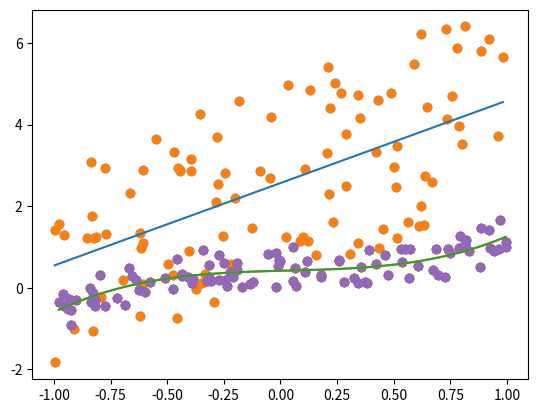

This figure's Python source:
# ******************************************************************************
# Course      : Python3.8マスター講座
# Chapter     : 15 科学技術計算ライブラリ
# Theme       : 近似
# Creat Date  : 2022/2/18
# Final Update:
# URL         : https://www.udemy.com/course/python-python/
# ******************************************************************************


# ＜概要＞
# - データ分布の近似式の作成方法を確認する


# ＜目次＞
# 0 準備
# 1 1次式による近似
# 2 3次式による近似


# 0 準備 ----------------------------------------------------------

# ライブラリ
import numpy as np
import matplotlib.pyplot as plt


# 1 1次式による近似 ----------------------------------------------

# データ作成
x = np.random.rand(100) * 2 - 1
noise = np.random.rand(100) * 5
y = x * 2 + noise
print(np.corrcoef(x, y))

# プロット
# --- 正の相関を持つ散布図
plt.scatter(x, y)
plt.show()

# 1次式で近似
# --- 切片と傾きを取得
a, b = np.polyfit(x, y, 1)

# 近似式の作成
test_x = np.linspace(np.min(x), np.max(x), 100)
test_y = a * test_x + b
plt.scatter(x, y)
plt.plot(test_x, test_y)
plt.show()


# 2 3次式による近似 ----------------------------------------------

# データ作成
x = np.random.rand(100) * 2 - 1
noise = np.random.rand(100)
y = x ** 3 - 0.25 * x ** 2 + noise

# プロット
plt.scatter(x, y)
plt.show()

# 3次式で近似
# --- 切片と3つの傾きを取得
a, b, c, d = np.polyfit(x, y, 3)

# 近似式の作成
test_x = np.linspace(np.min(x), np.max(x), 100)
test_y = a* test_x **3 + b * test_x **2 + c * test_x + d
plt.scatter(x, y)
plt.plot(test_x, test_y)
plt.show()

# 近似式の簡単な作成
func = np.poly1d(np.polyfit(x, y, 3))
plt.scatter(x, y)
plt.plot(test_x, func(test_x))
plt.show()
